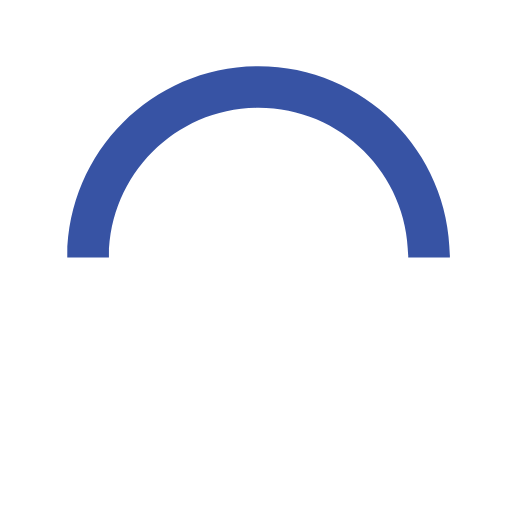
t = 0.00 s
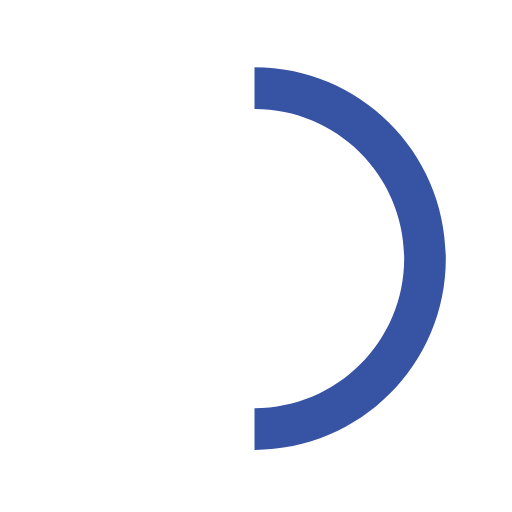
t = 0.15 s
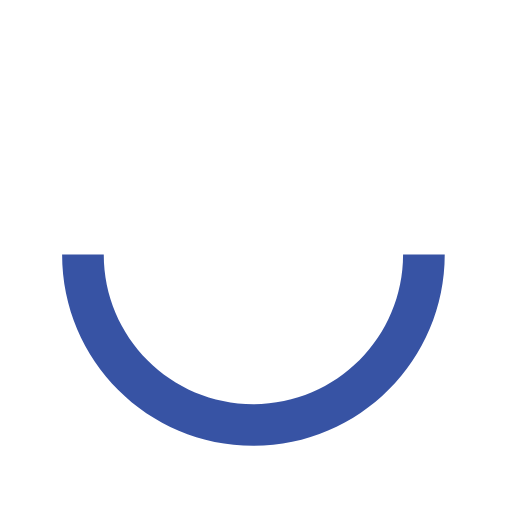
t = 0.30 s
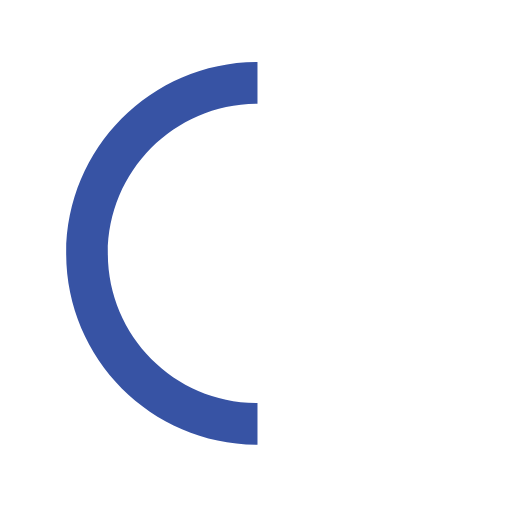
t = 0.45 s

The animated SVG that drew these frames (rendered in a browser with its animation timeline set to each time). Animation: 1 SMIL element (animateTransform=1); one cycle of 0.60 s, repeats indefinitely.

<svg version="1.1" id="loader-1" xmlns="http://www.w3.org/2000/svg" xmlns:xlink="http://www.w3.org/1999/xlink" x="0px" y="0px"
 width="40px" height="40px" viewBox="0 0 50 50" style="enable-background:new 0 0 50 50;" xml:space="preserve">
<path fill="#3753A4" d="M43.935,25.145c0-10.318-8.364-18.683-18.683-18.683c-10.318,0-18.683,8.365-18.683,18.683h4.068c0-8.071,6.543-14.615,14.615-14.615c8.072,0,14.615,6.543,14.615,14.615H43.935z">
<animateTransform attributeType="xml"
  attributeName="transform"
  type="rotate"
  from="0 25 25"
  to="360 25 25"
  dur="0.6s"
  repeatCount="indefinite"/>
</path>
</svg>
